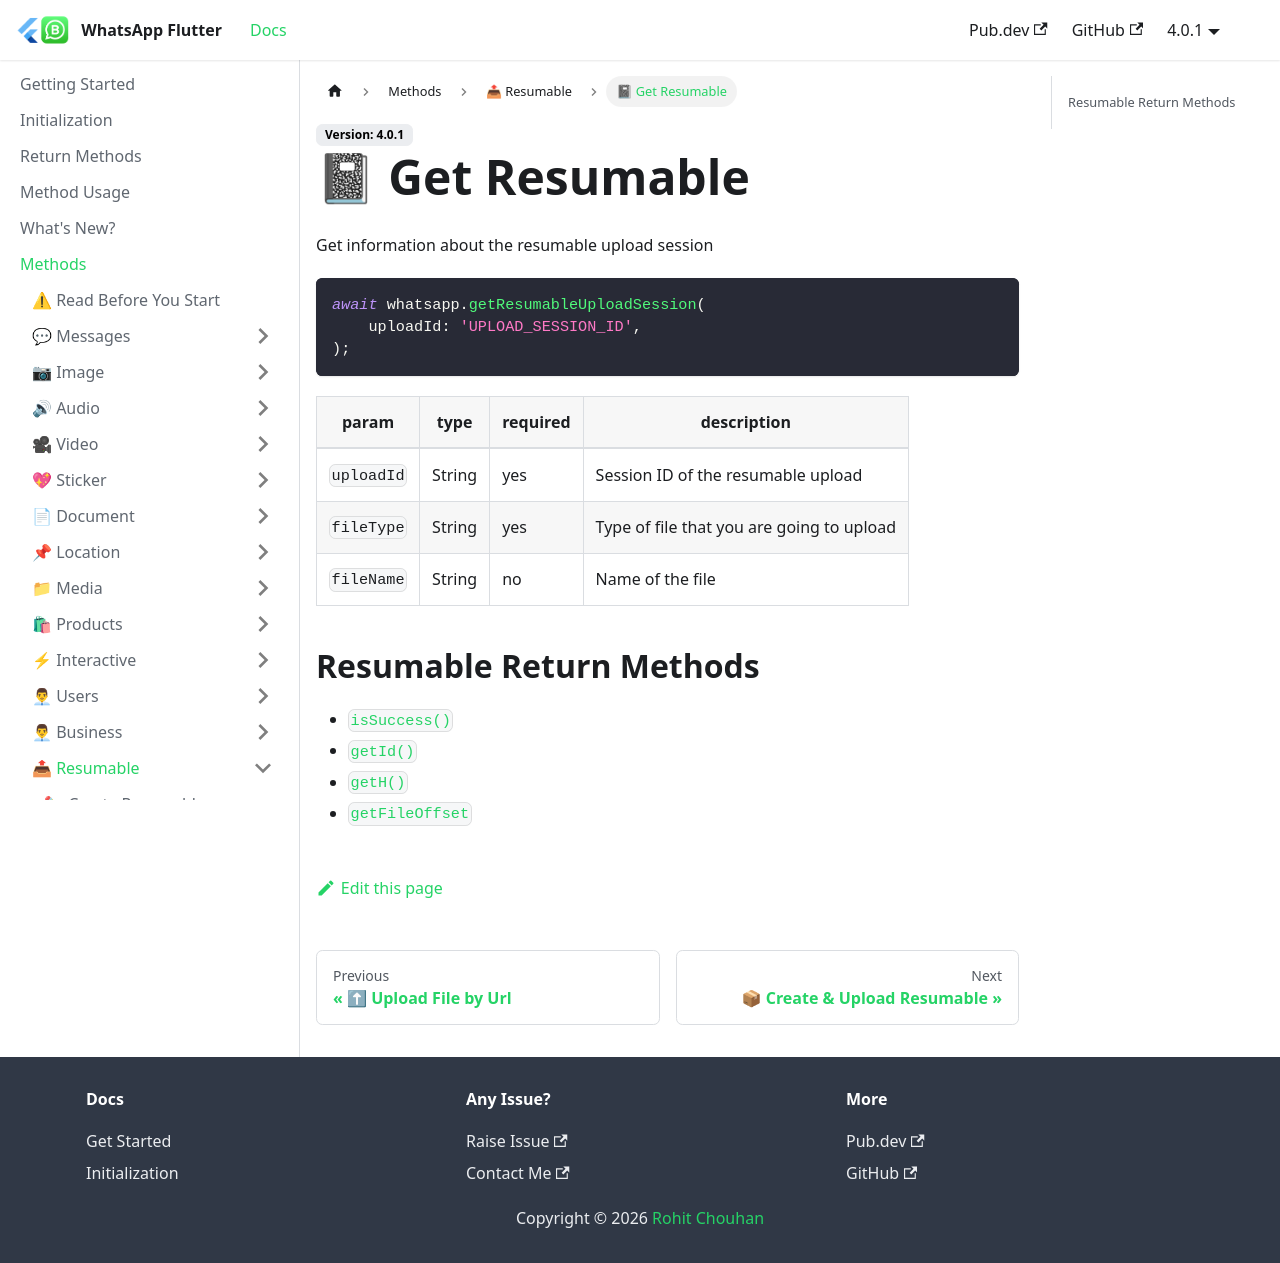

repository: whatsapp-flutter/whatsapp-flutter.github.io · page: docs/methods/resumable/get-resumable-upload-session.html · generator: docusaurus

---
title: 📓 Get Resumable
sidebar_position: 3
---

Get information about the resumable upload session

```dart
await whatsapp.getResumableUploadSession(
    uploadId: 'UPLOAD_SESSION_ID',
);
```

| param   | type           | required | description    |
| ------- | -------------- | -------- | -------------- |
| `uploadId` | String | yes       | Session ID of the resumable upload |
| `fileType` | String | yes       | Type of file that you are going to upload |
| `fileName` | String | no       | Name of the file |

## Resumable Return Methods

- [`isSuccess()`](/docs/return-methods#resumable-methods)
- [`getId()`](/docs/return-methods#resumable-methods)
- [`getH()`](/docs/return-methods#resumable-methods)
- [`getFileOffset`](/docs/return-methods#resumable-methods)
